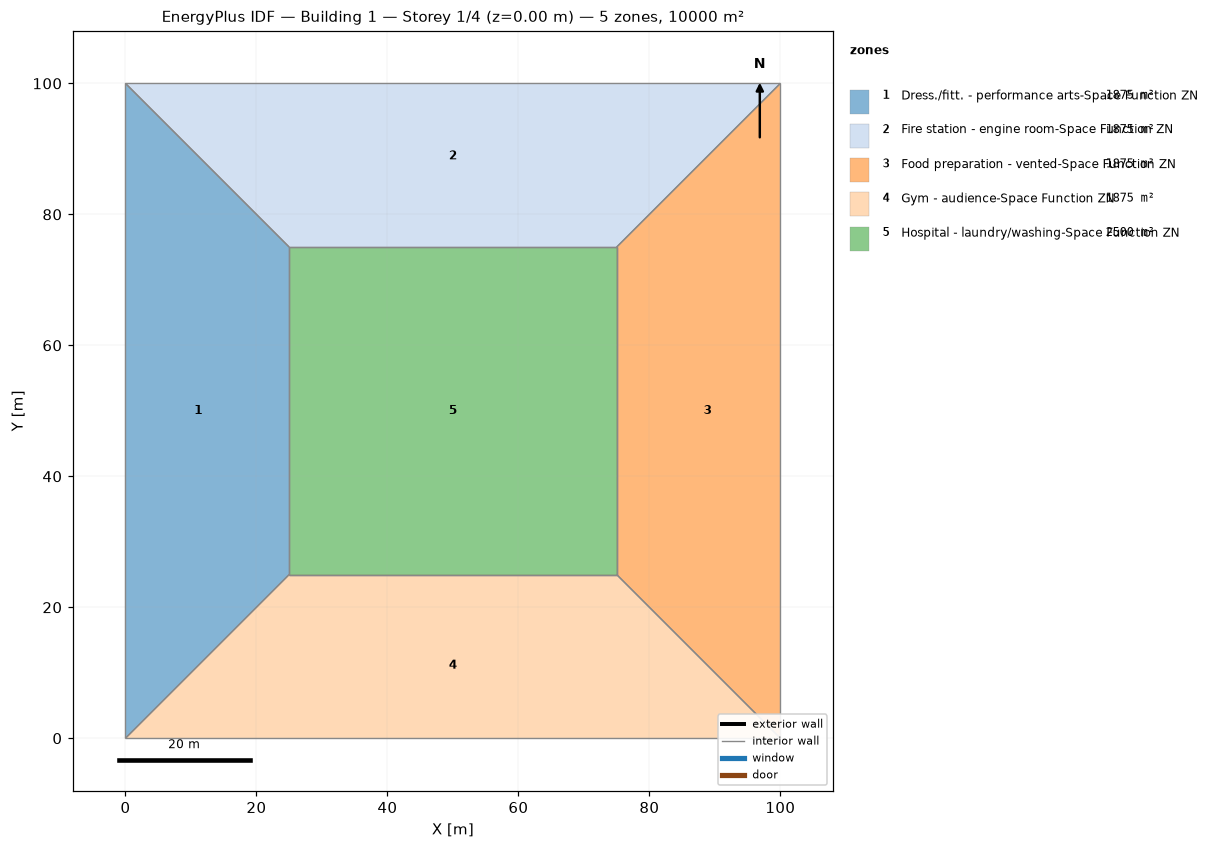
=== STOREY PLAN SPEC (per zone: floor XY polygon, exterior-wall plan segments, windows/doors) ===
zone 1: Dress./fitt. - performance arts-Space Function ZN  (1875.0 m²)
  floor: (0.00, 0.00) (0.00, 100.00) (25.00, 75.00) (25.00, 25.00)
  interior walls: 4
zone 2: Fire station - engine room-Space Function ZN  (1875.0 m²)
  floor: (0.00, 100.00) (100.00, 100.00) (75.00, 75.00) (25.00, 75.00)
  interior walls: 4
zone 3: Food preparation - vented-Space Function ZN  (1875.0 m²)
  floor: (100.00, 100.00) (100.00, 0.00) (75.00, 25.00) (75.00, 75.00)
  interior walls: 4
zone 4: Gym - audience-Space Function ZN  (1875.0 m²)
  floor: (100.00, 0.00) (0.00, 0.00) (25.00, 25.00) (75.00, 25.00)
  interior walls: 4
zone 5: Hospital - laundry/washing-Space Function ZN  (2500.0 m²)
  floor: (25.00, 25.00) (25.00, 75.00) (75.00, 75.00) (75.00, 25.00)
  interior walls: 4

=== DERIVED (storey summary) ===
Building: Building 1
Storey: 1 of 4  (floor level z = 0.00 m)
Storey gross floor area: 10000.0 m²
Zones on this storey: 5
  - Dress./fitt. - performance arts-Space Function ZN: floor 1875.0 m²
  - Fire station - engine room-Space Function ZN: floor 1875.0 m²
  - Food preparation - vented-Space Function ZN: floor 1875.0 m²
  - Gym - audience-Space Function ZN: floor 1875.0 m²
  - Hospital - laundry/washing-Space Function ZN: floor 2500.0 m²
Zone adjacency (shared interzone walls):
  - Dress./fitt. - performance arts-Space Function ZN ↔ Fire station - engine room-Space Function ZN
  - Dress./fitt. - performance arts-Space Function ZN ↔ Gym - audience-Space Function ZN
  - Dress./fitt. - performance arts-Space Function ZN ↔ Hospital - laundry/washing-Space Function ZN
  - Fire station - engine room-Space Function ZN ↔ Food preparation - vented-Space Function ZN
  - Fire station - engine room-Space Function ZN ↔ Hospital - laundry/washing-Space Function ZN
  - Food preparation - vented-Space Function ZN ↔ Gym - audience-Space Function ZN
  - Food preparation - vented-Space Function ZN ↔ Hospital - laundry/washing-Space Function ZN
  - Gym - audience-Space Function ZN ↔ Hospital - laundry/washing-Space Function ZN